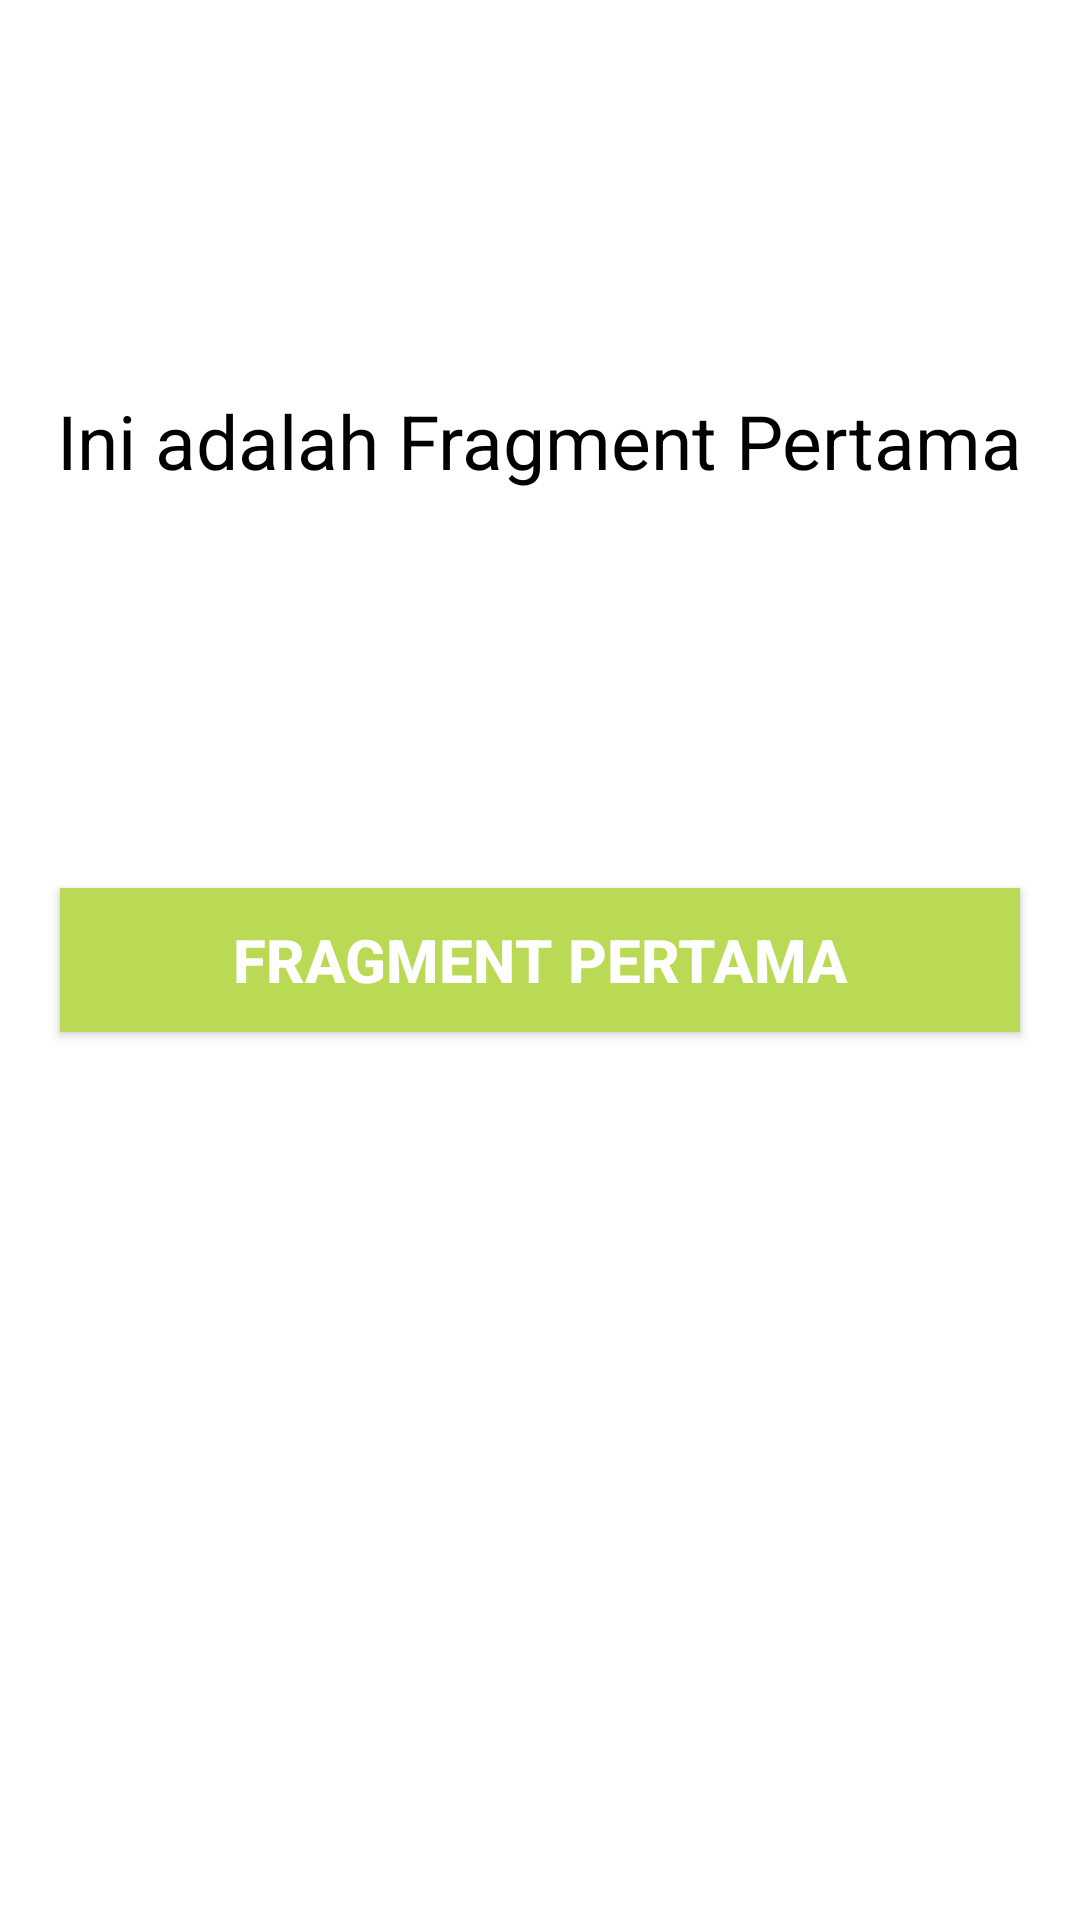

Produce the Android XML layout that renders to this screen, including the resource entries it uses.
<!-- AndroidManifest.xml: application theme Theme.FragmentEx_12106 -->
<!-- res/layout/fragment_first.xml -->
<?xml version="1.0" encoding="utf-8"?>
<RelativeLayout xmlns:android="http://schemas.android.com/apk/res/android"
    android:layout_width="match_parent"
    android:layout_height="match_parent"
    xmlns:tools="http://schemas.android.com/tools">

    <RelativeLayout
        android:layout_width="match_parent"
        android:layout_height="match_parent"
        tools:context="com.abhiandroid.fragmentexample.FirstFragment">

        <TextView
            android:layout_width="wrap_content"
            android:layout_height="wrap_content"
            android:layout_centerHorizontal="true"
            android:layout_marginTop="130dp"
            android:text="Ini adalah Fragment Pertama"
            android:textColor="@color/black"
            android:textSize="25dp"/>

        <Button
            android:layout_width="fill_parent"
            android:layout_height="wrap_content"
            android:id="@+id/firstButton"
            android:layout_centerInParent="true"
            android:layout_marginLeft="20dp"
            android:layout_marginRight="20dp"
            android:background="@color/green"
            android:text="Fragment Pertama"
            android:textColor="@color/white"
            android:textSize="20sp"
            android:textStyle="bold"/>

    </RelativeLayout>

</RelativeLayout>
<!-- resources referenced by this layout -->
<resources>
  <color name="black">#FF000000</color>
  <color name="green">#BADA55</color>
  <color name="white">#FFFFFFFF</color>
  <style name="Theme.FragmentEx_12106" parent="Theme.MaterialComponents.DayNight.DarkActionBar">
          
          <item name="colorPrimary">@color/purple_500</item>
          <item name="colorPrimaryVariant">@color/purple_700</item>
          <item name="colorOnPrimary">@color/white</item>
          
          <item name="colorSecondary">@color/teal_200</item>
          <item name="colorSecondaryVariant">@color/teal_700</item>
          <item name="colorOnSecondary">@color/black</item>
          
          <item name="android:statusBarColor" tools:targetApi="l">?attr/colorPrimaryVariant</item>
          
      </style>
  <color name="purple_500">#FF6200EE</color>
  <color name="purple_700">#FF3700B3</color>
  <color name="teal_200">#FF03DAC5</color>
  <color name="teal_700">#FF018786</color>
</resources>
